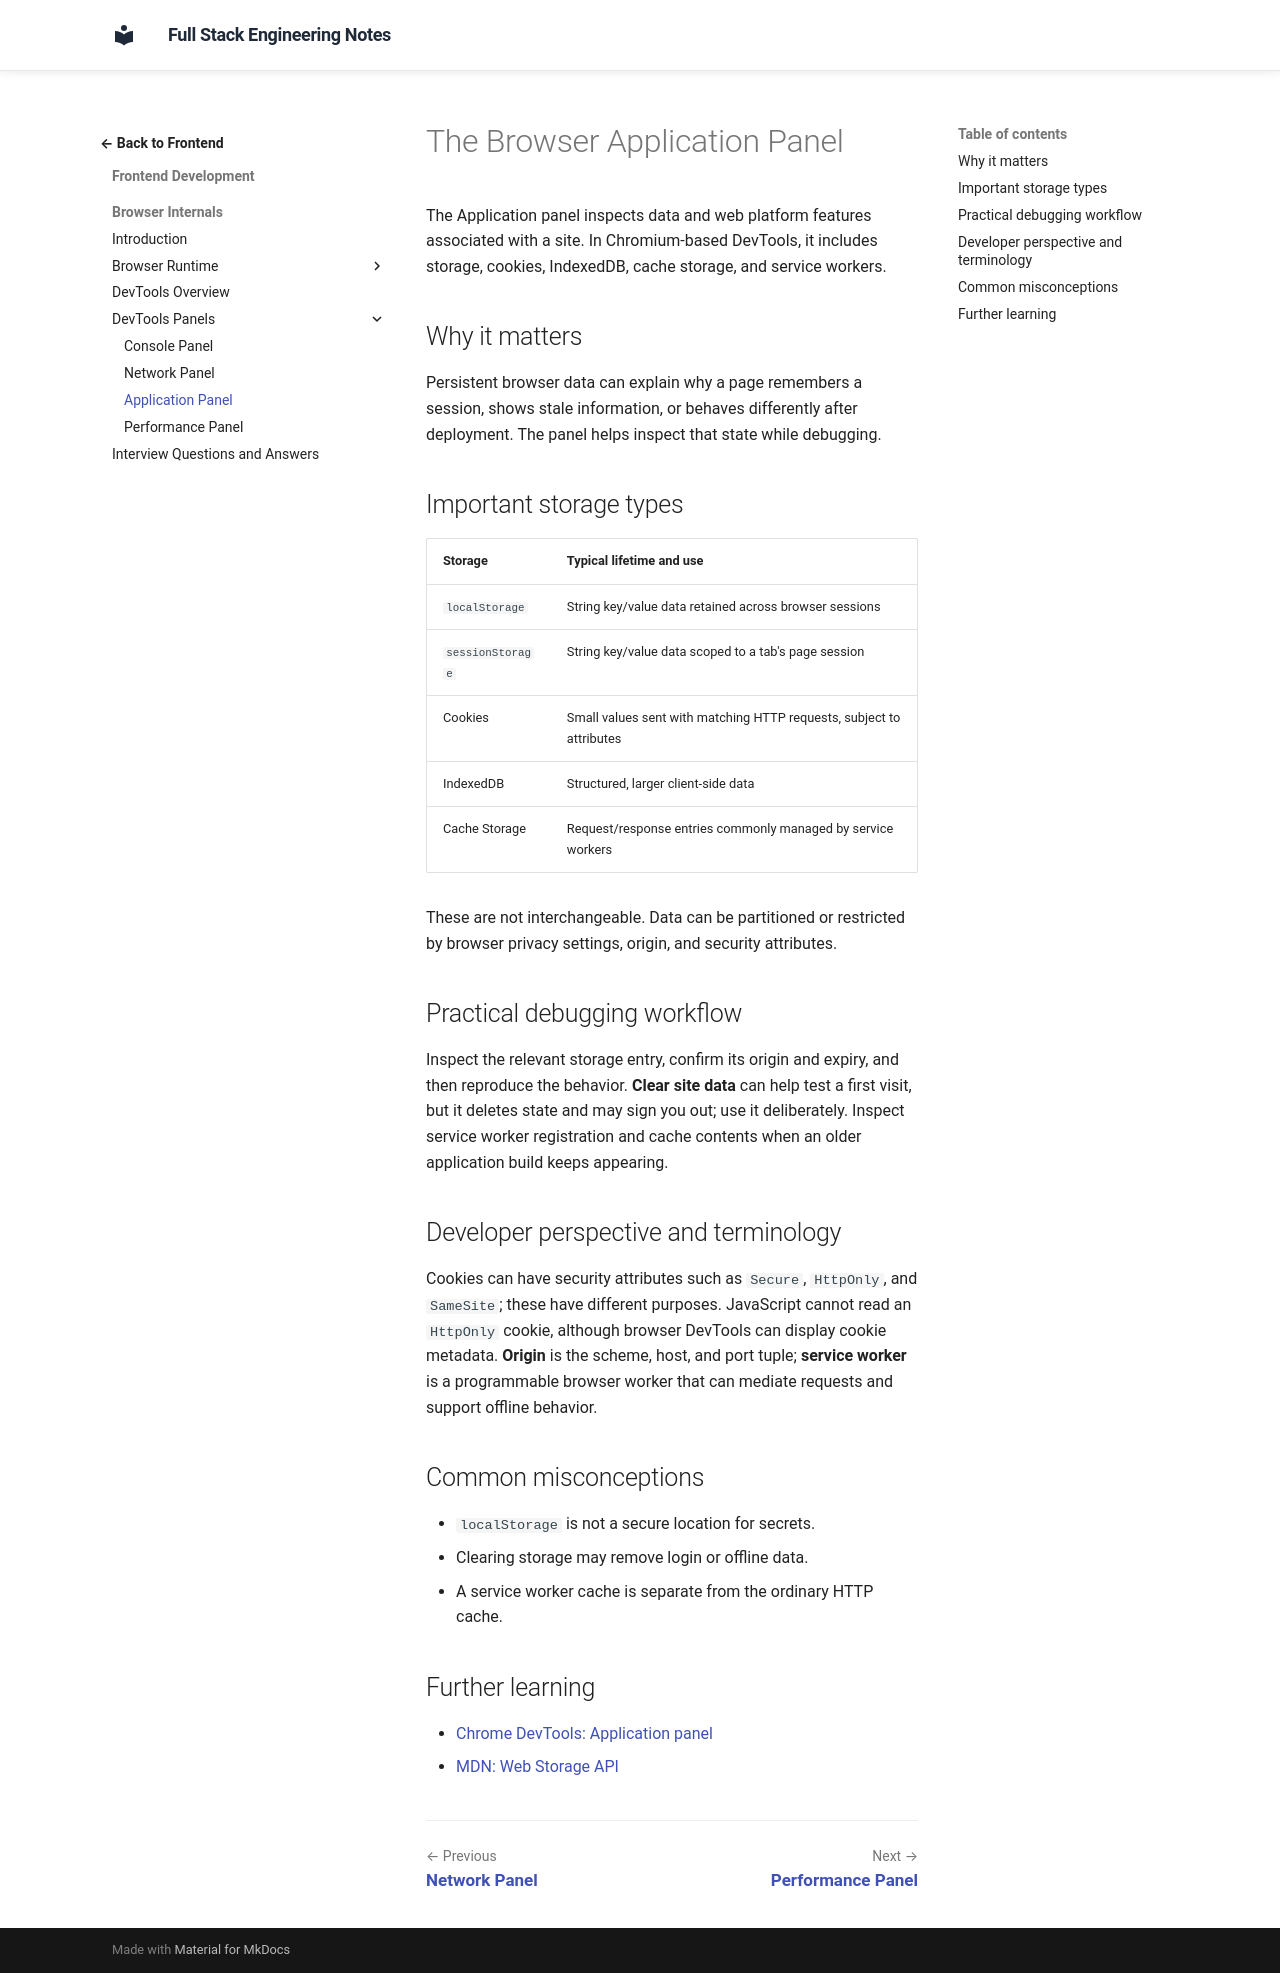

repository: murthy-satti/fullstack-notes · page: 02-frontend-development/browser-internals/application-panel/index.html · generator: mkdocs

# The Browser Application Panel

The Application panel inspects data and web platform features associated
with a site. In Chromium-based DevTools, it includes storage, cookies,
IndexedDB, cache storage, and service workers.

## Why it matters

Persistent browser data can explain why a page remembers a session, shows
stale information, or behaves differently after deployment. The panel helps
inspect that state while debugging.

## Important storage types

| Storage | Typical lifetime and use |
|---|---|
| `localStorage` | String key/value data retained across browser sessions |
| `sessionStorage` | String key/value data scoped to a tab's page session |
| Cookies | Small values sent with matching HTTP requests, subject to attributes |
| IndexedDB | Structured, larger client-side data |
| Cache Storage | Request/response entries commonly managed by service workers |

These are not interchangeable. Data can be partitioned or restricted by
browser privacy settings, origin, and security attributes.

## Practical debugging workflow

Inspect the relevant storage entry, confirm its origin and expiry, and then
reproduce the behavior. **Clear site data** can help test a first visit, but
it deletes state and may sign you out; use it deliberately. Inspect service
worker registration and cache contents when an older application build keeps
appearing.

## Developer perspective and terminology

Cookies can have security attributes such as `Secure`, `HttpOnly`, and
`SameSite`; these have different purposes. JavaScript cannot read an
`HttpOnly` cookie, although browser DevTools can display cookie metadata.
**Origin** is the scheme, host, and port tuple; **service worker** is a
programmable browser worker that can mediate requests and support offline
behavior.

## Common misconceptions

- `localStorage` is not a secure location for secrets.
- Clearing storage may remove login or offline data.
- A service worker cache is separate from the ordinary HTTP cache.

## Further learning

- [Chrome DevTools: Application panel](https://developer.chrome.com/docs/devtools/application/)
- [MDN: Web Storage API](https://developer.mozilla.org/en-US/docs/Web/API/Web_Storage_API)
